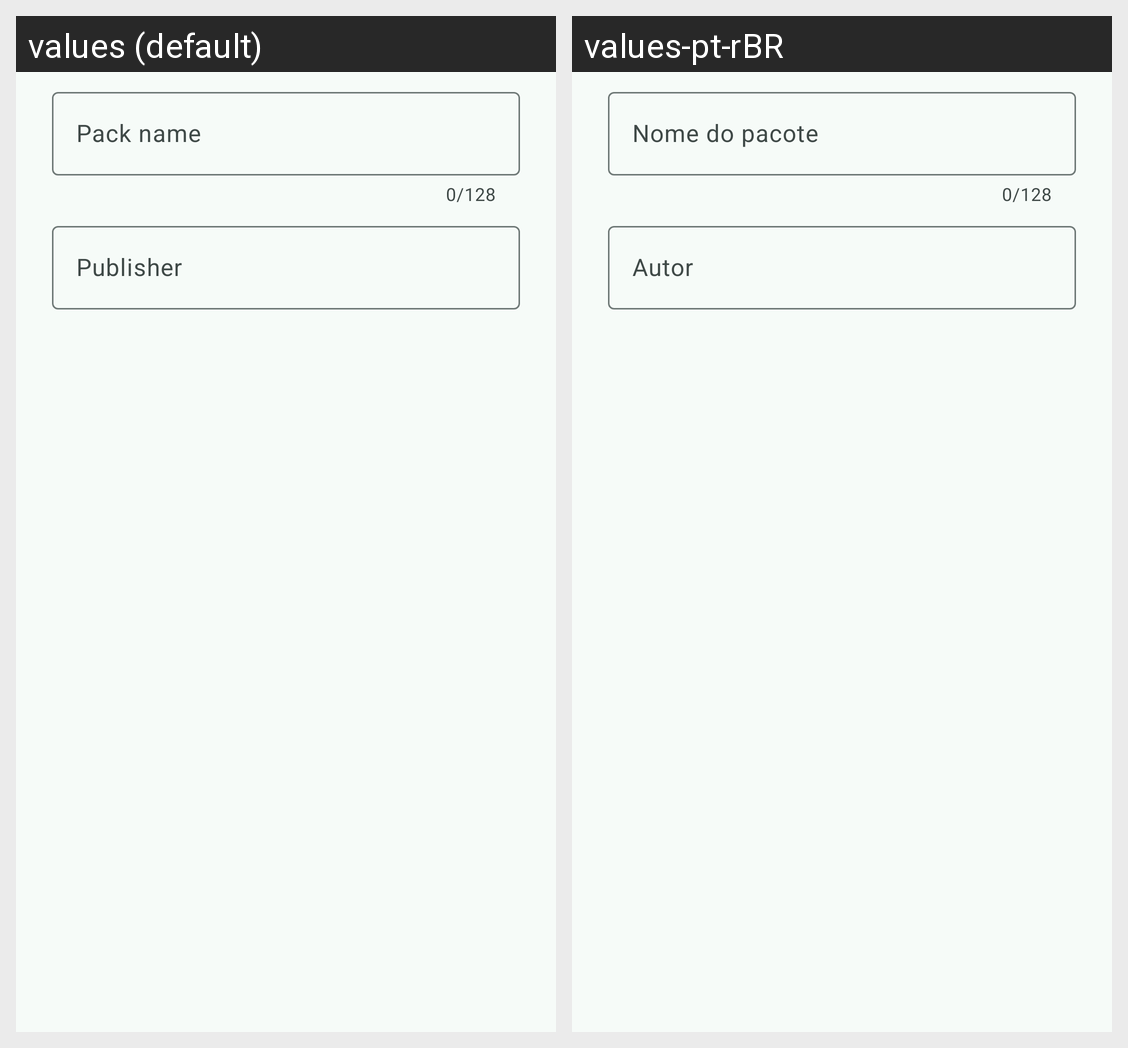

This grid shows one Android layout under two languages. Give, for every string resource on the screen, its name, the default text and each shown locale's text.
Android screen res/layout/dialog_pack_form.xml rendered under 2 locales, left to right: values (default), values-pt-rBR. Device: Nexus 5 (rendered at 1080×1920; each locale shown at half size, 540×960, under a caption strip naming it); theme AppTheme.
Strings drawn on this screen, with the default value and each locale's value (text and hints the layout hard-codes, and strings that could not be matched under every locale, appear in the picture but are not listed):

pack_name_hint
  values: Pack name
  values-pt-rBR: Nome do pacote

pack_publisher_hint
  values: Publisher
  values-pt-rBR: Autor
